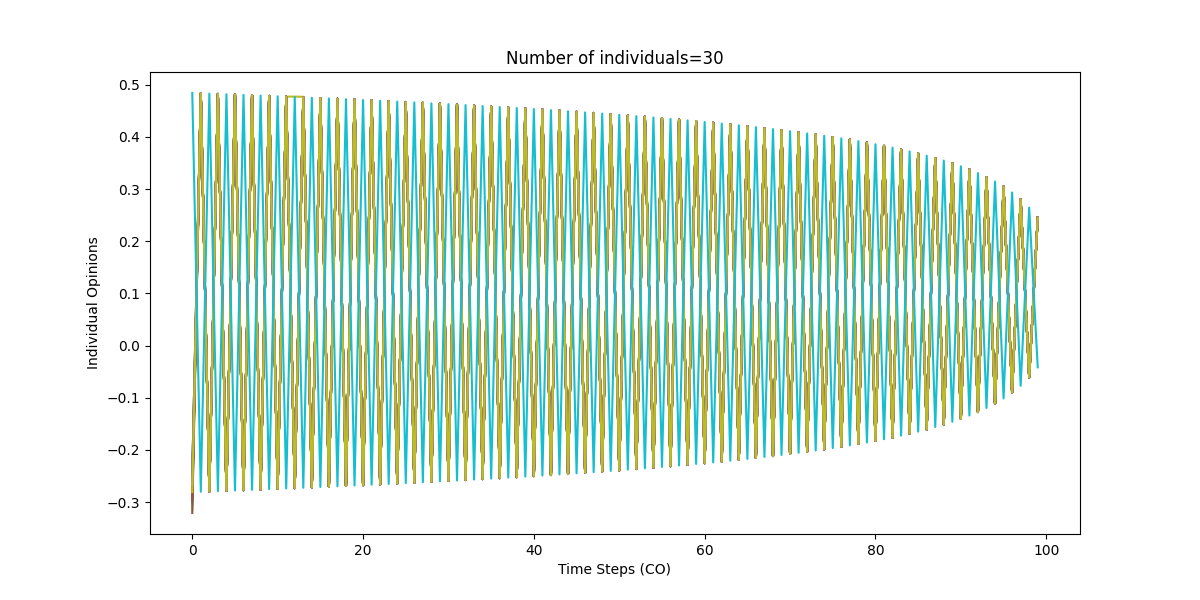

The file beside this chart, header and first rows:
0, 1, 2, 3, 4, 5, 6, 7, 8, 9, 10, 11, 12, 13, 14, 15, 16, 17, 18, 19, 20, 21, 22, 23
-0.3005, 0.4837, -0.2796, 0.4824, -0.2783, 0.4811, -0.2771, 0.4799, -0.2758, 0.4786, -0.2745, 0.4772, -0.2731, 0.4759, -0.2718, 0.4745, -0.2703, 0.473, -0.2689, 0.4716, -0.2674, 0.4701, -0.2659, 0.4685
-0.2944, 0.4837, -0.2796, 0.4824, -0.2783, 0.4811, -0.2771, 0.4799, -0.2758, 0.4786, -0.2745, 0.4772, -0.2731, 0.4759, -0.2718, 0.4745, -0.2703, 0.473, -0.2689, 0.4716, -0.2674, 0.4701, -0.2659, 0.4685
-0.2733, 0.4835, -0.2796, 0.4824, -0.2783, 0.4811, -0.2771, 0.4799, -0.2758, 0.4786, -0.2745, 0.4772, -0.2731, 0.4759, -0.2718, 0.4745, -0.2703, 0.473, -0.2689, 0.4716, -0.2674, 0.4701, -0.2659, 0.4685
-0.2813, 0.4836, -0.2796, 0.4824, -0.2783, 0.4811, -0.2771, 0.4799, -0.2758, 0.4786, -0.2745, 0.4772, -0.2731, 0.4759, -0.2718, 0.4745, -0.2703, 0.473, -0.2689, 0.4716, -0.2674, 0.4701, -0.2659, 0.4685
-0.2445, 0.4834, -0.2796, 0.4824, -0.2783, 0.4811, -0.2771, 0.4799, -0.2758, 0.4786, -0.2745, 0.4772, -0.2731, 0.4759, -0.2718, 0.4745, -0.2703, 0.473, -0.2689, 0.4716, -0.2674, 0.4701, -0.2659, 0.4685
-0.2814, 0.4836, -0.2796, 0.4824, -0.2783, 0.4811, -0.2771, 0.4799, -0.2758, 0.4786, -0.2745, 0.4772, -0.2731, 0.4759, -0.2718, 0.4745, -0.2703, 0.473, -0.2689, 0.4716, -0.2674, 0.4701, -0.2659, 0.4685
-0.268, 0.4835, -0.2796, 0.4824, -0.2783, 0.4811, -0.2771, 0.4799, -0.2758, 0.4786, -0.2745, 0.4772, -0.2731, 0.4759, -0.2718, 0.4745, -0.2703, 0.473, -0.2689, 0.4716, -0.2674, 0.4701, -0.2659, 0.4685
-0.2814, 0.4836, -0.2796, 0.4824, -0.2783, 0.4811, -0.2771, 0.4799, -0.2758, 0.4786, -0.2745, 0.4772, -0.2731, 0.4759, -0.2718, 0.4745, -0.2703, 0.473, -0.2689, 0.4716, -0.2674, 0.4701, -0.2659, 0.4685
-0.3156, 0.4837, -0.2796, 0.4824, -0.2783, 0.4811, -0.2771, 0.4799, -0.2758, 0.4786, -0.2745, 0.4772, -0.2731, 0.4759, -0.2718, 0.4745, -0.2703, 0.473, -0.2689, 0.4716, -0.2674, 0.4701, -0.2659, 0.4685
-0.2491, 0.4834, -0.2796, 0.4824, -0.2783, 0.4811, -0.2771, 0.4799, -0.2758, 0.4786, -0.2745, 0.4772, -0.2731, 0.4759, -0.2718, 0.4745, -0.2703, 0.473, -0.2689, 0.4716, -0.2674, 0.4701, -0.2659, 0.4685
-0.2813, 0.4836, -0.2796, 0.4824, -0.2783, 0.4811, -0.2771, 0.4799, -0.2758, 0.4786, -0.2745, 0.4772, -0.2731, 0.4759, -0.2718, 0.4745, -0.2703, 0.473, -0.2689, 0.4716, -0.2674, 0.4701, -0.2659, 0.4685
-0.2812, 0.4836, -0.2796, 0.4824, -0.2783, 0.4811, -0.2771, 0.4799, -0.2758, 0.4786, -0.2745, 0.4772, -0.2731, 0.4759, -0.2718, 0.4745, -0.2703, 0.473, -0.2689, 0.4716, -0.2674, 0.4701, -0.2659, 0.4685
-0.2814, 0.4836, -0.2796, 0.4824, -0.2783, 0.4811, -0.2771, 0.4799, -0.2758, 0.4786, -0.2745, 0.4772, -0.2731, 0.4759, -0.2718, 0.4745, -0.2703, 0.473, -0.2689, 0.4716, -0.2674, 0.4701, -0.2659, 0.4685
-0.2861, 0.4836, -0.2796, 0.4824, -0.2783, 0.4811, -0.2771, 0.4799, -0.2758, 0.4786, -0.2745, 0.4772, -0.2731, 0.4759, -0.2718, 0.4745, -0.2703, 0.473, -0.2689, 0.4716, -0.2674, 0.4701, -0.2659, 0.4685
-0.2813, 0.4836, -0.2796, 0.4824, -0.2783, 0.4811, -0.2771, 0.4799, -0.2758, 0.4786, -0.2745, 0.4772, -0.2731, 0.4759, -0.2718, 0.4745, -0.2703, 0.473, -0.2689, 0.4716, -0.2674, 0.4701, -0.2659, 0.4685
-0.275, 0.4836, -0.2796, 0.4824, -0.2783, 0.4811, -0.2771, 0.4799, -0.2758, 0.4786, -0.2745, 0.4772, -0.2731, 0.4759, -0.2718, 0.4745, -0.2703, 0.473, -0.2689, 0.4716, -0.2674, 0.4701, -0.2659, 0.4685
-0.2659, 0.4835, -0.2796, 0.4824, -0.2783, 0.4811, -0.2771, 0.4799, -0.2758, 0.4786, -0.2745, 0.4772, -0.2731, 0.4759, -0.2718, 0.4745, -0.2703, 0.473, -0.2689, 0.4716, -0.2674, 0.4701, -0.2659, 0.4685
-0.2888, 0.4836, -0.2796, 0.4824, -0.2783, 0.4811, -0.2771, 0.4799, -0.2758, 0.4786, -0.2745, 0.4772, -0.2731, 0.4759, -0.2718, 0.4745, -0.2703, 0.473, -0.2689, 0.4716, -0.2674, 0.4701, -0.2659, 0.4685
-0.2671, 0.4835, -0.2796, 0.4824, -0.2783, 0.4811, -0.2771, 0.4799, -0.2758, 0.4786, -0.2745, 0.4772, 0.4772, 0.477, -0.2718, 0.4745, -0.2703, 0.473, -0.2689, 0.4716, -0.2674, 0.4701, -0.2659, 0.4685
-0.3067, 0.4837, -0.2796, 0.4824, -0.2783, 0.4811, -0.2771, 0.4799, -0.2758, 0.4786, -0.2745, 0.4772, -0.2731, 0.4759, -0.2718, 0.4745, -0.2703, 0.473, -0.2689, 0.4716, -0.2674, 0.4701, -0.2659, 0.4685
-0.2811, 0.4836, -0.2796, 0.4824, -0.2783, 0.4811, -0.2771, 0.4799, -0.2758, 0.4786, -0.2745, 0.4772, -0.2731, 0.4759, -0.2718, 0.4745, -0.2703, 0.473, -0.2689, 0.4716, -0.2674, 0.4701, -0.2659, 0.4685
-0.2813, 0.4836, -0.2796, 0.4824, -0.2783, 0.4811, -0.2771, 0.4799, -0.2758, 0.4786, -0.2745, 0.4772, -0.2731, 0.4759, -0.2718, 0.4745, -0.2703, 0.473, -0.2689, 0.4716, -0.2674, 0.4701, -0.2659, 0.4685
-0.2637, 0.4835, -0.2796, 0.4824, -0.2783, 0.4811, -0.2771, 0.4799, -0.2758, 0.4786, -0.2745, 0.4772, -0.2731, 0.4759, -0.2718, 0.4745, -0.2703, 0.473, -0.2689, 0.4716, -0.2674, 0.4701, -0.2659, 0.4685
-0.2983, 0.4837, -0.2796, 0.4824, -0.2783, 0.4811, -0.2771, 0.4799, -0.2758, 0.4786, -0.2745, 0.4772, -0.2731, 0.4759, -0.2718, 0.4745, -0.2703, 0.473, -0.2689, 0.4716, -0.2674, 0.4701, -0.2659, 0.4685
-0.2417, 0.4833, -0.2796, 0.4824, -0.2783, 0.4811, -0.2771, 0.4799, -0.2758, 0.4786, -0.2745, 0.4772, -0.2731, 0.4759, -0.2718, 0.4745, -0.2703, 0.473, -0.2689, 0.4716, -0.2674, 0.4701, -0.2659, 0.4685
-0.3208, 0.4838, -0.2796, 0.4824, -0.2783, 0.4811, -0.2771, 0.4799, -0.2758, 0.4786, -0.2745, 0.4772, -0.2731, 0.4759, -0.2718, 0.4745, -0.2703, 0.473, -0.2689, 0.4716, -0.2674, 0.4701, -0.2659, 0.4685
-0.267, 0.4835, -0.2796, 0.4824, -0.2783, 0.4811, -0.2771, 0.4799, -0.2758, 0.4786, -0.2745, 0.4772, -0.2731, 0.4759, -0.2718, 0.4745, -0.2703, 0.473, -0.2689, 0.4716, -0.2674, 0.4701, -0.2659, 0.4685
-0.2463, 0.4834, -0.2796, 0.4824, -0.2783, 0.4811, -0.2771, 0.4799, -0.2758, 0.4786, -0.2745, 0.4772, -0.2731, 0.4759, -0.2718, 0.4745, -0.2703, 0.473, -0.2689, 0.4716, -0.2674, 0.4701, -0.2659, 0.4685
-0.2808, 0.4836, -0.2796, 0.4824, -0.2783, 0.4811, -0.2771, 0.4799, -0.2758, 0.4786, -0.2745, 0.4772, -0.2731, 0.4759, -0.2718, 0.4745, -0.2703, 0.473, -0.2689, 0.4716, -0.2674, 0.4701, -0.2659, 0.4685
0.4842, -0.2802, 0.483, -0.279, 0.4818, -0.2777, 0.4805, -0.2764, 0.4792, -0.2751, 0.4779, -0.2738, 0.4765, -0.2725, 0.4752, -0.2711, 0.4738, -0.2696, 0.4723, -0.2682, 0.4708, -0.2667, 0.4693, -0.2651
